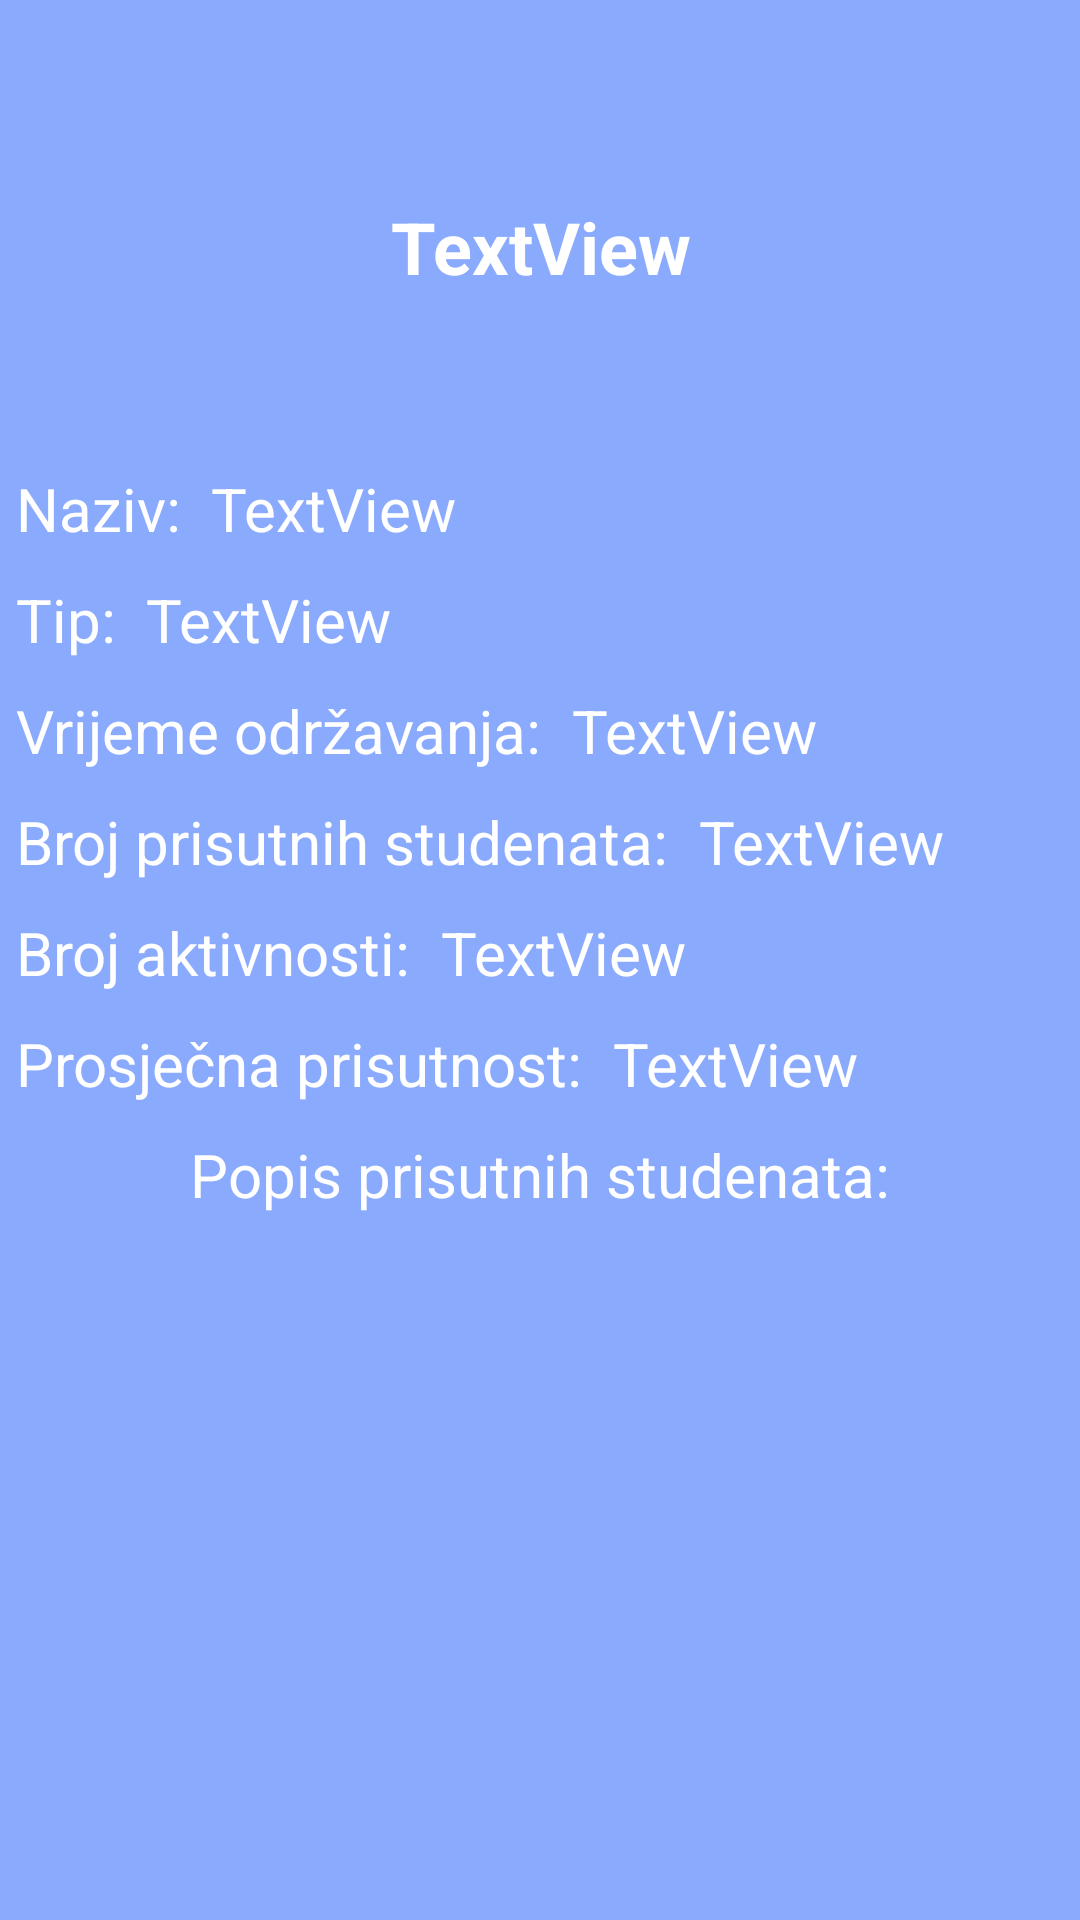

Produce the Android XML layout that renders to this screen, including the resource entries it uses.
<!-- AndroidManifest.xml: application theme Theme.LecturePresenceApp -->
<!-- res/layout/fragment_lecture_details.xml -->
<?xml version="1.0" encoding="utf-8"?>
<androidx.constraintlayout.widget.ConstraintLayout xmlns:android="http://schemas.android.com/apk/res/android"
    xmlns:app="http://schemas.android.com/apk/res-auto"
    xmlns:tools="http://schemas.android.com/tools"
    android:layout_width="match_parent"
    android:layout_height="match_parent"
    android:background="@color/blue_1"
    tools:context=".professor.LectureDetailsFragment">

    <TextView
        android:id="@+id/fragment_lecture_date_title"
        android:layout_width="wrap_content"
        android:layout_height="wrap_content"
        android:layout_marginTop="10dp"
        android:text="@string/fragment_lecture_date"
        android:textColor="#FFFFFF"
        android:textSize="20sp"
        app:layout_constraintStart_toStartOf="@+id/fragment_subject_details_title_view"
        app:layout_constraintTop_toBottomOf="@+id/fragment_lecture_type_title" />

    <TextView
        android:id="@+id/fragment_lecture_num_lectures"
        android:layout_width="wrap_content"
        android:layout_height="wrap_content"
        android:layout_marginStart="10dp"
        android:layout_marginTop="10dp"
        android:text="TextView"
        android:textColor="#FFFFFF"
        android:textSize="20sp"
        app:layout_constraintStart_toEndOf="@+id/fragment_lecture_num_lectures_title"
        app:layout_constraintTop_toBottomOf="@+id/fragment_lecture_num_students" />

    <TextView
        android:id="@+id/fragment_lecture_average_attendance"
        android:layout_width="wrap_content"
        android:layout_height="wrap_content"
        android:layout_marginStart="10dp"
        android:layout_marginTop="10dp"
        android:text="TextView"
        android:textColor="#FFFFFF"
        android:textSize="20sp"
        app:layout_constraintStart_toEndOf="@+id/fragment_lecture_average_attendance_title"
        app:layout_constraintTop_toBottomOf="@+id/fragment_lecture_num_lectures" />

    <TextView
        android:id="@+id/fragment_lecture_list_of_students_title"
        android:layout_width="wrap_content"
        android:layout_height="wrap_content"
        android:layout_marginTop="10dp"
        android:text="@string/fragment_lecture_list_of_students"
        android:textColor="#FFFFFF"
        android:textSize="20sp"
        app:layout_constraintEnd_toEndOf="parent"
        app:layout_constraintStart_toStartOf="parent"
        app:layout_constraintTop_toBottomOf="@+id/fragment_lecture_average_attendance_title" />

    <TextView
        android:id="@+id/fragment_lecture_average_attendance_title"
        android:layout_width="wrap_content"
        android:layout_height="wrap_content"
        android:layout_marginTop="10dp"
        android:text="@string/fragment_lecture_average_attendance"
        android:textColor="#FFFFFF"
        android:textSize="20sp"
        app:layout_constraintStart_toStartOf="@+id/fragment_subject_details_title_view"
        app:layout_constraintTop_toBottomOf="@+id/fragment_lecture_num_lectures_title" />

    <TextView
        android:id="@+id/fragment_lecture_num_lectures_title"
        android:layout_width="wrap_content"
        android:layout_height="wrap_content"
        android:layout_marginTop="10dp"
        android:text="@string/fragment_lecture_num_of_lectures"
        android:textColor="#FFFFFF"
        android:textSize="20sp"
        app:layout_constraintStart_toStartOf="@+id/fragment_subject_details_title_view"
        app:layout_constraintTop_toBottomOf="@+id/fragment_lecture_num_students_title" />

    <TextView
        android:id="@+id/fragment_lecture_num_students"
        android:layout_width="wrap_content"
        android:layout_height="wrap_content"
        android:layout_marginStart="10dp"
        android:layout_marginTop="10dp"
        android:text="TextView"
        android:textColor="#FFFFFF"
        android:textSize="20sp"
        app:layout_constraintStart_toEndOf="@+id/fragment_lecture_num_students_title"
        app:layout_constraintTop_toBottomOf="@+id/fragment_lecture_date" />

    <TextView
        android:id="@+id/fragment_lecture_num_students_title"
        android:layout_width="wrap_content"
        android:layout_height="wrap_content"
        android:layout_marginTop="10dp"
        android:text="@string/fragment_lecture_num_of_students"
        android:textColor="#FFFFFF"
        android:textSize="20sp"
        app:layout_constraintStart_toStartOf="@+id/fragment_subject_details_title_view"
        app:layout_constraintTop_toBottomOf="@+id/fragment_lecture_date_title" />

    <TextView
        android:id="@+id/fragment_lecture_date"
        android:layout_width="wrap_content"
        android:layout_height="wrap_content"
        android:layout_marginStart="10dp"
        android:layout_marginTop="10dp"
        android:text="TextView"
        android:textColor="#FFFFFF"
        android:textSize="20sp"
        app:layout_constraintStart_toEndOf="@+id/fragment_lecture_date_title"
        app:layout_constraintTop_toBottomOf="@+id/fragment_lecture_type" />

    <TextView
        android:id="@+id/fragment_my_subjects_user_name"
        android:layout_width="wrap_content"
        android:layout_height="wrap_content"
        android:layout_marginTop="30dp"
        android:elevation="16dp"
        android:text="TextView"
        android:textColor="#FFFFFF"
        android:textSize="24sp"
        android:textStyle="bold"
        app:layout_constraintEnd_toEndOf="@+id/fragment_subject_details_title_view"
        app:layout_constraintStart_toStartOf="@+id/fragment_subject_details_title_view"
        app:layout_constraintTop_toTopOf="@+id/fragment_subject_details_title_view" />

    <View
        android:id="@+id/fragment_subject_details_title_view"
        android:layout_width="350dp"
        android:layout_height="100dp"
        android:layout_marginStart="15dp"
        android:layout_marginTop="36dp"
        android:layout_marginEnd="15dp"
        android:background="@drawable/rounded_background"
        android:elevation="15dp"
        app:layout_constraintEnd_toEndOf="parent"
        app:layout_constraintHorizontal_bias="0.491"
        app:layout_constraintStart_toStartOf="parent"
        app:layout_constraintTop_toTopOf="parent" />

    <TextView
        android:id="@+id/fragment_lecture_type_title"
        android:layout_width="wrap_content"
        android:layout_height="wrap_content"
        android:layout_marginTop="10dp"
        android:text="@string/fragment_lecture_type"
        android:textColor="#FFFFFF"
        android:textSize="20sp"
        app:layout_constraintStart_toStartOf="@+id/fragment_subject_details_title_view"
        app:layout_constraintTop_toBottomOf="@+id/fragment_lecture_name_title4" />

    <TextView
        android:id="@+id/fragment_lecture_name_title4"
        android:layout_width="wrap_content"
        android:layout_height="wrap_content"
        android:layout_marginTop="20dp"
        android:text="@string/fragment_lecture_name"
        android:textColor="#FFFFFF"
        android:textSize="20sp"
        app:layout_constraintStart_toStartOf="@+id/fragment_subject_details_title_view"
        app:layout_constraintTop_toBottomOf="@+id/fragment_subject_details_title_view" />

    <TextView
        android:id="@+id/fragment_lecture_type"
        android:layout_width="wrap_content"
        android:layout_height="wrap_content"
        android:layout_marginStart="10dp"
        android:layout_marginTop="10dp"
        android:text="TextView"
        android:textColor="#FFFFFF"
        android:textSize="20sp"
        app:layout_constraintStart_toEndOf="@+id/fragment_lecture_type_title"
        app:layout_constraintTop_toBottomOf="@+id/fragment_lecture_name" />

    <TextView
        android:id="@+id/fragment_lecture_name"
        android:layout_width="wrap_content"
        android:layout_height="wrap_content"
        android:layout_marginStart="10dp"
        android:layout_marginTop="20dp"
        android:text="TextView"
        android:textColor="#FFFFFF"
        android:textSize="20sp"
        app:layout_constraintStart_toEndOf="@+id/fragment_lecture_name_title4"
        app:layout_constraintTop_toBottomOf="@+id/fragment_subject_details_title_view" />

    <androidx.recyclerview.widget.RecyclerView
        android:id="@+id/fragment_lecture_list_of_students"
        android:layout_width="0dp"
        android:layout_height="0dp"
        android:layout_marginStart="15dp"
        android:layout_marginTop="10dp"
        android:layout_marginEnd="15dp"
        android:layout_marginBottom="20dp"
        app:layout_constraintBottom_toBottomOf="parent"
        app:layout_constraintEnd_toEndOf="parent"
        app:layout_constraintHorizontal_bias="0.0"
        app:layout_constraintStart_toStartOf="parent"
        app:layout_constraintTop_toBottomOf="@+id/fragment_lecture_list_of_students_title" />


</androidx.constraintlayout.widget.ConstraintLayout>
<!-- resources referenced by this layout -->
<resources>
  <color name="blue_1">#8AAAFE</color>
  <string name="fragment_lecture_average_attendance">Prosječna prisutnost: </string>
  <string name="fragment_lecture_date">Vrijeme održavanja: </string>
  <string name="fragment_lecture_list_of_students">Popis prisutnih studenata: </string>
  <string name="fragment_lecture_name">Naziv: </string>
  <string name="fragment_lecture_num_of_lectures">Broj aktivnosti: </string>
  <string name="fragment_lecture_num_of_students">Broj prisutnih studenata: </string>
  <string name="fragment_lecture_type">Tip: </string>
  <style name="Theme.LecturePresenceApp" parent="Theme.AppCompat.Light.NoActionBar">
          
          <item name="colorPrimary">@color/purple_500</item>
          <item name="colorPrimaryVariant">@color/purple_700</item>
          <item name="colorOnPrimary">@color/white</item>
          
          <item name="colorSecondary">@color/teal_200</item>
          <item name="colorSecondaryVariant">@color/teal_700</item>
          <item name="colorOnSecondary">@color/black</item>
          
          <item name="android:statusBarColor">?attr/colorPrimaryVariant</item>
          
      </style>
  <color name="purple_500">#FF6200EE</color>
  <color name="purple_700">#FF3700B3</color>
  <color name="white">#FFFFFFFF</color>
  <color name="teal_200">#FF03DAC5</color>
  <color name="teal_700">#FF018786</color>
  <color name="black">#FF000000</color>
</resources>
